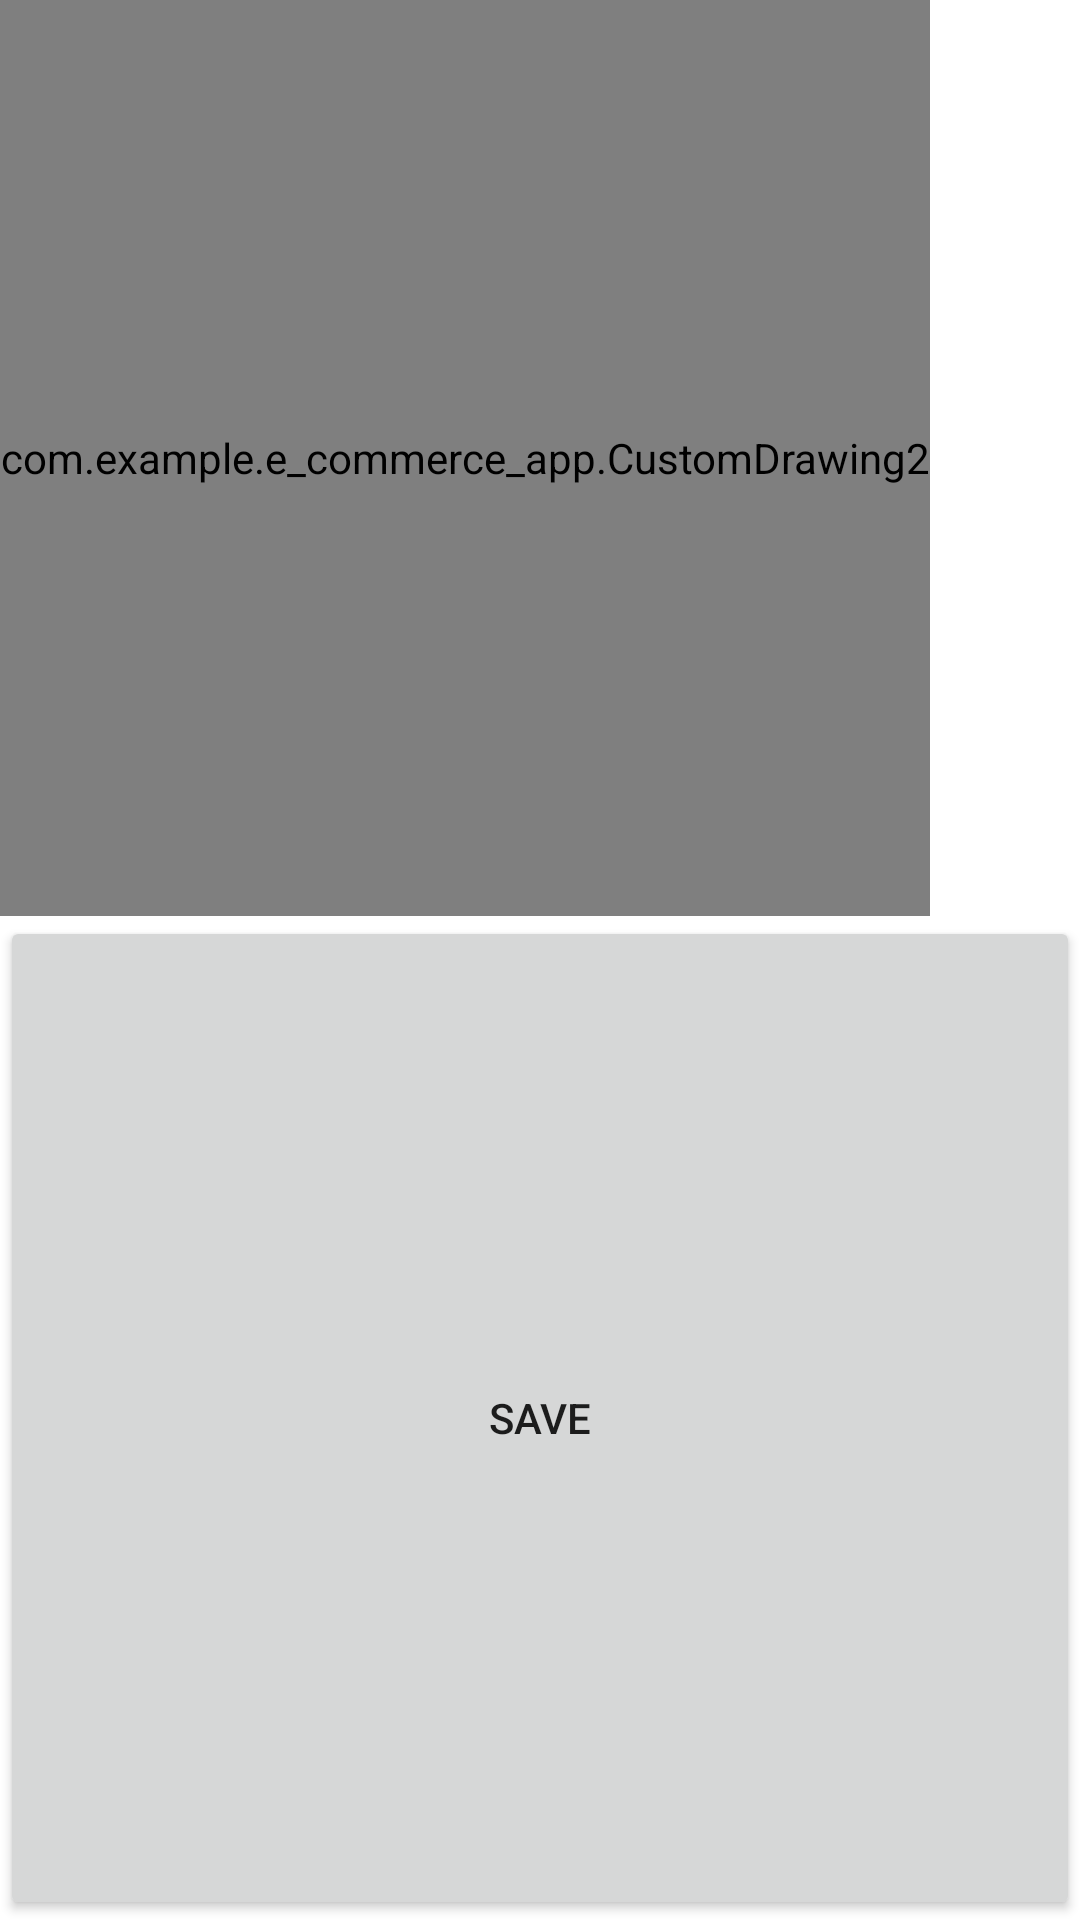

Write the Android layout XML for this screen, with the resource values it uses.
<!-- AndroidManifest.xml: application theme Theme.E_Commerce_app -->
<!-- res/layout/activity_drawing.xml -->
<?xml version="1.0" encoding="utf-8"?>
<androidx.appcompat.widget.LinearLayoutCompat xmlns:android="http://schemas.android.com/apk/res/android"
    xmlns:app="http://schemas.android.com/apk/res-auto"
    xmlns:tools="http://schemas.android.com/tools"
    android:layout_width="match_parent"
    android:orientation="vertical"
    android:layout_height="match_parent"
    tools:context=".Drawing"

    >


  <com.example.e_commerce_app.CustomDrawing2
      android:layout_width="wrap_content"
      android:layout_height="wrap_content"
      android:layout_weight="1"
      />

    <Button
        android:layout_width="match_parent"
        android:layout_height="wrap_content"
        android:id="@+id/clearbut"
        android:text="Save"
        android:layout_weight="1"
        />

</androidx.appcompat.widget.LinearLayoutCompat>
<!-- resources referenced by this layout -->
<resources>
  <style name="Theme.E_Commerce_app" parent="Theme.MaterialComponents.DayNight.DarkActionBar">
          
          <item name="colorPrimary">@color/purple_500</item>
          <item name="colorPrimaryVariant">@color/purple_700</item>
          <item name="colorOnPrimary">@color/white</item>
          
          <item name="colorSecondary">@color/teal_200</item>
          <item name="colorSecondaryVariant">@color/teal_700</item>
          <item name="colorOnSecondary">@color/black</item>
          
          <item name="android:statusBarColor" tools:targetApi="l">?attr/colorPrimaryVariant</item>
          
      </style>
  <!-- not gathered from this repository: default colours our renderer supplied (Android Studio template values) -->
  <color name="purple_500">#FF6200EE</color>
  <color name="purple_700">#FF3700B3</color>
  <color name="teal_200">#FF03DAC5</color>
  <color name="teal_700">#FF018786</color>
  <color name="black">#FF000000</color>
  <color name="white">#FFFFFFFF</color>
</resources>
